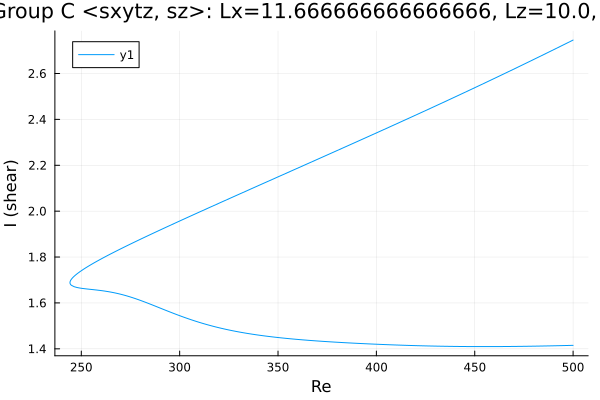

Values plotted in this chart, from the file beside it:
Re, shear
500.0, 2.746
499.8, 2.745
498.4, 2.739
497, 2.733
495.5, 2.727
494.1, 2.721
492.7, 2.715
491.3, 2.709
489.9, 2.703
488.5, 2.697
487.1, 2.691
485.6, 2.685
484.2, 2.679
482.8, 2.673
481.4, 2.667
480, 2.661
478.6, 2.655
477.2, 2.649
475.7, 2.644
474.3, 2.638
472.9, 2.632
471.5, 2.626
470.1, 2.62
468.7, 2.614
467.3, 2.608
465.8, 2.603
464.4, 2.597
463, 2.591
461.6, 2.585
460.2, 2.579
458.8, 2.574
457.4, 2.568
455.9, 2.562
454.5, 2.556
453.1, 2.551
451.7, 2.545
450.3, 2.539
448.9, 2.534
447.5, 2.528
446, 2.522
444.6, 2.516
443.2, 2.511
441.8, 2.505
440.4, 2.499
439, 2.494
437.6, 2.488
436.1, 2.483
434.7, 2.477
433.3, 2.471
431.9, 2.466
430.5, 2.46
429.1, 2.455
427.7, 2.449
426.2, 2.443
424.8, 2.438
423.4, 2.432
422, 2.427
420.6, 2.421
419.2, 2.416
417.8, 2.41
... 370 more rows
